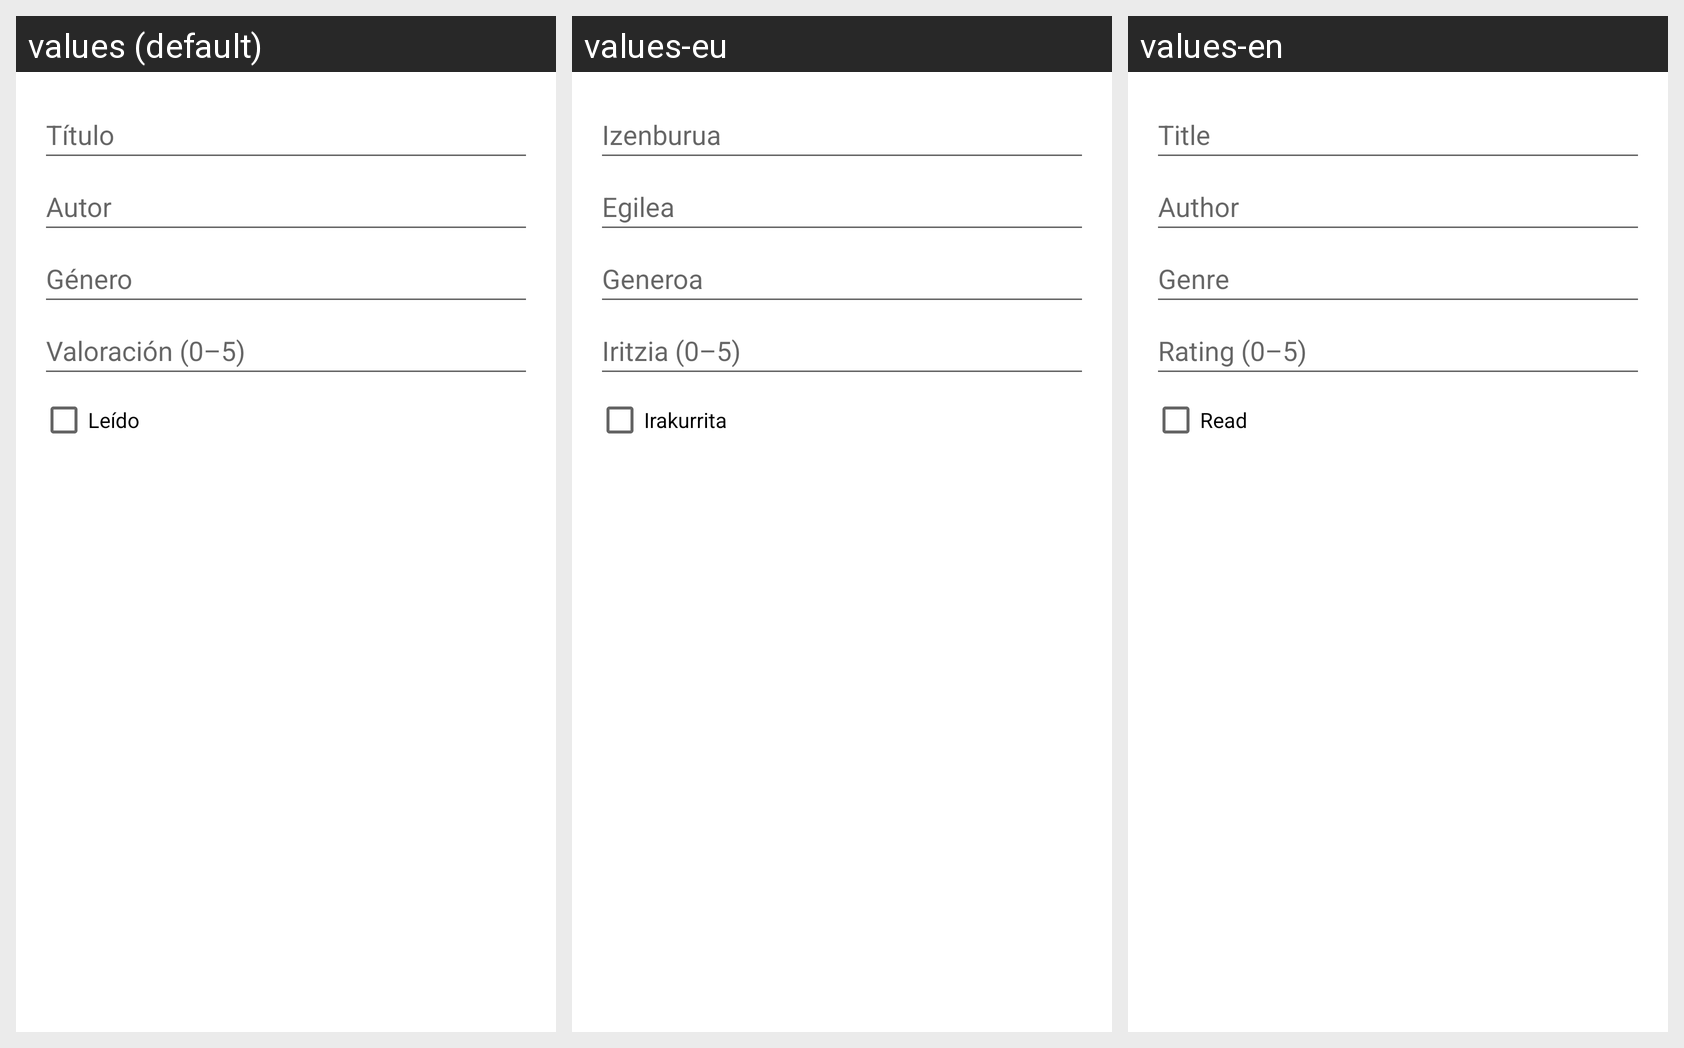

The Android screen above is rendered under several locales of the same app. Produce the string resources it draws, with the default and per-locale values.
Android screen res/layout/dialog_agregar_libro.xml rendered under 3 locales, left to right: values (default), values-eu, values-en. Device: Nexus 5 (rendered at 1080×1920; each locale shown at half size, 540×960, under a caption strip naming it); theme Theme.TrabajoDAS.
Strings drawn on this screen, with the default value and each locale's value (text and hints the layout hard-codes, and strings that could not be matched under every locale, appear in the picture but are not listed):

tituloAgregarLibro
  values: Título
  values-eu: Izenburua
  values-en: Title

autorAgregarLibro
  values: Autor
  values-eu: Egilea
  values-en: Author

generoAgregarLibro
  values: Género
  values-eu: Generoa
  values-en: Genre

valoracionAgregarLibro
  values: Valoración (0–5)
  values-eu: Iritzia (0–5)
  values-en: Rating (0–5)

leido
  values: Leído
  values-eu: Irakurrita
  values-en: Read
